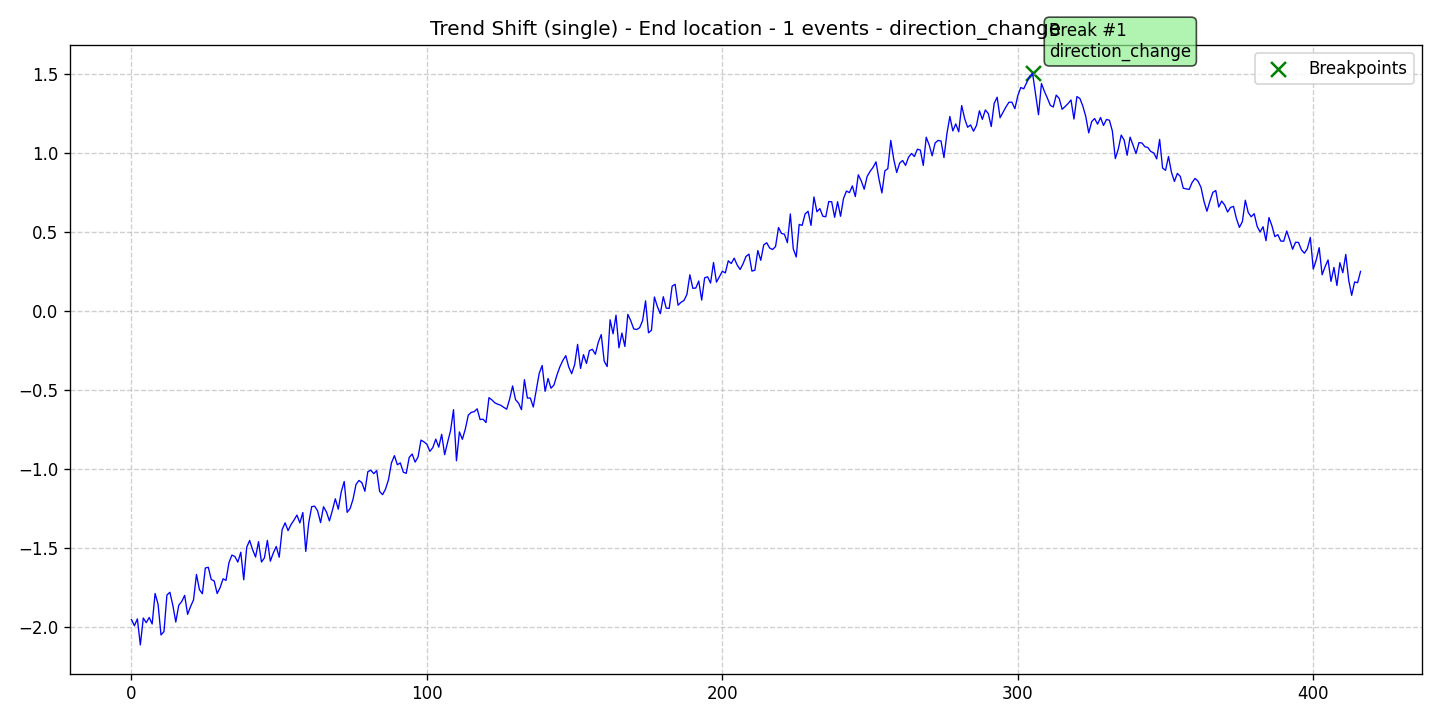

The data file committed next to this chart (first rows):
data, stationary, det_lin_up, det_lin_down, det_quad, det_cubic, det_exp, det_damped, stoc_trend, volatility, single_seas, multiple_seas, point_anom_single, point_anom_multi, collect_anom, context_anom, mean_shift, var_shift, trend_shift, date, is_break, is_anomaly, is_multi, location_beginning
-1.954, 0, 0, 0, 0, 0, 0, 0, 0, 0, 0, 0, 0, 0, 0, 0, 0, 0, 1, 2020-01-01, 0, 0, 0, 0
-1.993, 0, 0, 0, 0, 0, 0, 0, 0, 0, 0, 0, 0, 0, 0, 0, 0, 0, 1, 2020-01-02, 0, 0, 0, 0
-1.95, 0, 0, 0, 0, 0, 0, 0, 0, 0, 0, 0, 0, 0, 0, 0, 0, 0, 1, 2020-01-03, 0, 0, 0, 0
-2.115, 0, 0, 0, 0, 0, 0, 0, 0, 0, 0, 0, 0, 0, 0, 0, 0, 0, 1, 2020-01-04, 0, 0, 0, 0
-1.944, 0, 0, 0, 0, 0, 0, 0, 0, 0, 0, 0, 0, 0, 0, 0, 0, 0, 1, 2020-01-05, 0, 0, 0, 0
-1.974, 0, 0, 0, 0, 0, 0, 0, 0, 0, 0, 0, 0, 0, 0, 0, 0, 0, 1, 2020-01-06, 0, 0, 0, 0
-1.941, 0, 0, 0, 0, 0, 0, 0, 0, 0, 0, 0, 0, 0, 0, 0, 0, 0, 1, 2020-01-07, 0, 0, 0, 0
-1.982, 0, 0, 0, 0, 0, 0, 0, 0, 0, 0, 0, 0, 0, 0, 0, 0, 0, 1, 2020-01-08, 0, 0, 0, 0
-1.789, 0, 0, 0, 0, 0, 0, 0, 0, 0, 0, 0, 0, 0, 0, 0, 0, 0, 1, 2020-01-09, 0, 0, 0, 0
-1.857, 0, 0, 0, 0, 0, 0, 0, 0, 0, 0, 0, 0, 0, 0, 0, 0, 0, 1, 2020-01-10, 0, 0, 0, 0
-2.052, 0, 0, 0, 0, 0, 0, 0, 0, 0, 0, 0, 0, 0, 0, 0, 0, 0, 1, 2020-01-11, 0, 0, 0, 0
-2.031, 0, 0, 0, 0, 0, 0, 0, 0, 0, 0, 0, 0, 0, 0, 0, 0, 0, 1, 2020-01-12, 0, 0, 0, 0
-1.799, 0, 0, 0, 0, 0, 0, 0, 0, 0, 0, 0, 0, 0, 0, 0, 0, 0, 1, 2020-01-13, 0, 0, 0, 0
-1.781, 0, 0, 0, 0, 0, 0, 0, 0, 0, 0, 0, 0, 0, 0, 0, 0, 0, 1, 2020-01-14, 0, 0, 0, 0
-1.864, 0, 0, 0, 0, 0, 0, 0, 0, 0, 0, 0, 0, 0, 0, 0, 0, 0, 1, 2020-01-15, 0, 0, 0, 0
-1.97, 0, 0, 0, 0, 0, 0, 0, 0, 0, 0, 0, 0, 0, 0, 0, 0, 0, 1, 2020-01-16, 0, 0, 0, 0
-1.864, 0, 0, 0, 0, 0, 0, 0, 0, 0, 0, 0, 0, 0, 0, 0, 0, 0, 1, 2020-01-17, 0, 0, 0, 0
-1.84, 0, 0, 0, 0, 0, 0, 0, 0, 0, 0, 0, 0, 0, 0, 0, 0, 0, 1, 2020-01-18, 0, 0, 0, 0
-1.801, 0, 0, 0, 0, 0, 0, 0, 0, 0, 0, 0, 0, 0, 0, 0, 0, 0, 1, 2020-01-19, 0, 0, 0, 0
-1.921, 0, 0, 0, 0, 0, 0, 0, 0, 0, 0, 0, 0, 0, 0, 0, 0, 0, 1, 2020-01-20, 0, 0, 0, 0
-1.872, 0, 0, 0, 0, 0, 0, 0, 0, 0, 0, 0, 0, 0, 0, 0, 0, 0, 1, 2020-01-21, 0, 0, 0, 0
-1.83, 0, 0, 0, 0, 0, 0, 0, 0, 0, 0, 0, 0, 0, 0, 0, 0, 0, 1, 2020-01-22, 0, 0, 0, 0
-1.668, 0, 0, 0, 0, 0, 0, 0, 0, 0, 0, 0, 0, 0, 0, 0, 0, 0, 1, 2020-01-23, 0, 0, 0, 0
-1.764, 0, 0, 0, 0, 0, 0, 0, 0, 0, 0, 0, 0, 0, 0, 0, 0, 0, 1, 2020-01-24, 0, 0, 0, 0
-1.79, 0, 0, 0, 0, 0, 0, 0, 0, 0, 0, 0, 0, 0, 0, 0, 0, 0, 1, 2020-01-25, 0, 0, 0, 0
-1.628, 0, 0, 0, 0, 0, 0, 0, 0, 0, 0, 0, 0, 0, 0, 0, 0, 0, 1, 2020-01-26, 0, 0, 0, 0
-1.623, 0, 0, 0, 0, 0, 0, 0, 0, 0, 0, 0, 0, 0, 0, 0, 0, 0, 1, 2020-01-27, 0, 0, 0, 0
-1.7, 0, 0, 0, 0, 0, 0, 0, 0, 0, 0, 0, 0, 0, 0, 0, 0, 0, 1, 2020-01-28, 0, 0, 0, 0
-1.71, 0, 0, 0, 0, 0, 0, 0, 0, 0, 0, 0, 0, 0, 0, 0, 0, 0, 1, 2020-01-29, 0, 0, 0, 0
-1.789, 0, 0, 0, 0, 0, 0, 0, 0, 0, 0, 0, 0, 0, 0, 0, 0, 0, 1, 2020-01-30, 0, 0, 0, 0
-1.752, 0, 0, 0, 0, 0, 0, 0, 0, 0, 0, 0, 0, 0, 0, 0, 0, 0, 1, 2020-01-31, 0, 0, 0, 0
-1.696, 0, 0, 0, 0, 0, 0, 0, 0, 0, 0, 0, 0, 0, 0, 0, 0, 0, 1, 2020-02-01, 0, 0, 0, 0
-1.706, 0, 0, 0, 0, 0, 0, 0, 0, 0, 0, 0, 0, 0, 0, 0, 0, 0, 1, 2020-02-02, 0, 0, 0, 0
-1.593, 0, 0, 0, 0, 0, 0, 0, 0, 0, 0, 0, 0, 0, 0, 0, 0, 0, 1, 2020-02-03, 0, 0, 0, 0
-1.546, 0, 0, 0, 0, 0, 0, 0, 0, 0, 0, 0, 0, 0, 0, 0, 0, 0, 1, 2020-02-04, 0, 0, 0, 0
-1.554, 0, 0, 0, 0, 0, 0, 0, 0, 0, 0, 0, 0, 0, 0, 0, 0, 0, 1, 2020-02-05, 0, 0, 0, 0
-1.59, 0, 0, 0, 0, 0, 0, 0, 0, 0, 0, 0, 0, 0, 0, 0, 0, 0, 1, 2020-02-06, 0, 0, 0, 0
-1.528, 0, 0, 0, 0, 0, 0, 0, 0, 0, 0, 0, 0, 0, 0, 0, 0, 0, 1, 2020-02-07, 0, 0, 0, 0
-1.702, 0, 0, 0, 0, 0, 0, 0, 0, 0, 0, 0, 0, 0, 0, 0, 0, 0, 1, 2020-02-08, 0, 0, 0, 0
-1.496, 0, 0, 0, 0, 0, 0, 0, 0, 0, 0, 0, 0, 0, 0, 0, 0, 0, 1, 2020-02-09, 0, 0, 0, 0
-1.453, 0, 0, 0, 0, 0, 0, 0, 0, 0, 0, 0, 0, 0, 0, 0, 0, 0, 1, 2020-02-10, 0, 0, 0, 0
-1.511, 0, 0, 0, 0, 0, 0, 0, 0, 0, 0, 0, 0, 0, 0, 0, 0, 0, 1, 2020-02-11, 0, 0, 0, 0
-1.558, 0, 0, 0, 0, 0, 0, 0, 0, 0, 0, 0, 0, 0, 0, 0, 0, 0, 1, 2020-02-12, 0, 0, 0, 0
-1.46, 0, 0, 0, 0, 0, 0, 0, 0, 0, 0, 0, 0, 0, 0, 0, 0, 0, 1, 2020-02-13, 0, 0, 0, 0
-1.589, 0, 0, 0, 0, 0, 0, 0, 0, 0, 0, 0, 0, 0, 0, 0, 0, 0, 1, 2020-02-14, 0, 0, 0, 0
-1.563, 0, 0, 0, 0, 0, 0, 0, 0, 0, 0, 0, 0, 0, 0, 0, 0, 0, 1, 2020-02-15, 0, 0, 0, 0
-1.452, 0, 0, 0, 0, 0, 0, 0, 0, 0, 0, 0, 0, 0, 0, 0, 0, 0, 1, 2020-02-16, 0, 0, 0, 0
-1.584, 0, 0, 0, 0, 0, 0, 0, 0, 0, 0, 0, 0, 0, 0, 0, 0, 0, 1, 2020-02-17, 0, 0, 0, 0
-1.533, 0, 0, 0, 0, 0, 0, 0, 0, 0, 0, 0, 0, 0, 0, 0, 0, 0, 1, 2020-02-18, 0, 0, 0, 0
-1.491, 0, 0, 0, 0, 0, 0, 0, 0, 0, 0, 0, 0, 0, 0, 0, 0, 0, 1, 2020-02-19, 0, 0, 0, 0
-1.559, 0, 0, 0, 0, 0, 0, 0, 0, 0, 0, 0, 0, 0, 0, 0, 0, 0, 1, 2020-02-20, 0, 0, 0, 0
-1.384, 0, 0, 0, 0, 0, 0, 0, 0, 0, 0, 0, 0, 0, 0, 0, 0, 0, 1, 2020-02-21, 0, 0, 0, 0
-1.341, 0, 0, 0, 0, 0, 0, 0, 0, 0, 0, 0, 0, 0, 0, 0, 0, 0, 1, 2020-02-22, 0, 0, 0, 0
-1.391, 0, 0, 0, 0, 0, 0, 0, 0, 0, 0, 0, 0, 0, 0, 0, 0, 0, 1, 2020-02-23, 0, 0, 0, 0
-1.352, 0, 0, 0, 0, 0, 0, 0, 0, 0, 0, 0, 0, 0, 0, 0, 0, 0, 1, 2020-02-24, 0, 0, 0, 0
-1.324, 0, 0, 0, 0, 0, 0, 0, 0, 0, 0, 0, 0, 0, 0, 0, 0, 0, 1, 2020-02-25, 0, 0, 0, 0
-1.292, 0, 0, 0, 0, 0, 0, 0, 0, 0, 0, 0, 0, 0, 0, 0, 0, 0, 1, 2020-02-26, 0, 0, 0, 0
-1.342, 0, 0, 0, 0, 0, 0, 0, 0, 0, 0, 0, 0, 0, 0, 0, 0, 0, 1, 2020-02-27, 0, 0, 0, 0
-1.276, 0, 0, 0, 0, 0, 0, 0, 0, 0, 0, 0, 0, 0, 0, 0, 0, 0, 1, 2020-02-28, 0, 0, 0, 0
-1.522, 0, 0, 0, 0, 0, 0, 0, 0, 0, 0, 0, 0, 0, 0, 0, 0, 0, 1, 2020-02-29, 0, 0, 0, 0
... 357 more rows
